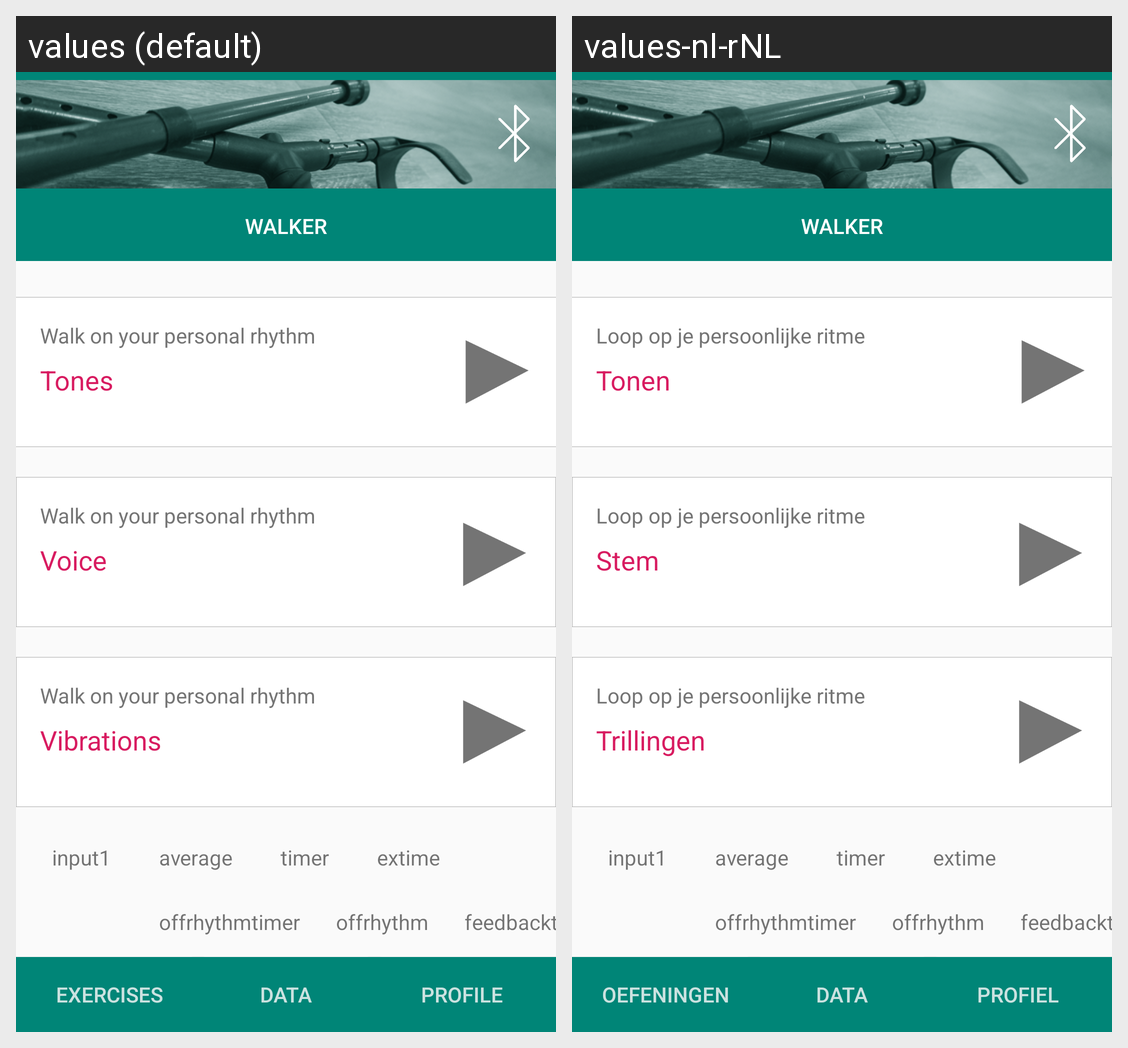

Translations of the strings shown on this Android screen, per locale in the grid:
Android screen res/layout/activity_exercises.xml rendered under 2 locales, left to right: values (default), values-nl-rNL. Device: Nexus 5 (rendered at 1080×1920; each locale shown at half size, 540×960, under a caption strip naming it); theme AppTheme.
Strings drawn on this screen, with the default value and each locale's value (text and hints the layout hard-codes, and strings that could not be matched under every locale, appear in the picture but are not listed):

infoexercise
  values: Walk on your personal rhythm
  values-nl-rNL: Loop op je persoonlijke ritme

infoexercise1
  values: Tones
  values-nl-rNL: Tonen

infoexercise2
  values: Voice
  values-nl-rNL: Stem

infoexercise3
  values: Vibrations
  values-nl-rNL: Trillingen

title_3
  values: Profile
  values-nl-rNL: Profiel

title_1
  values: Exercises
  values-nl-rNL: Oefeningen

title_2
  values: Data
  values-nl-rNL: Data

app_name
  values: Walker
  values-nl-rNL: Walker
